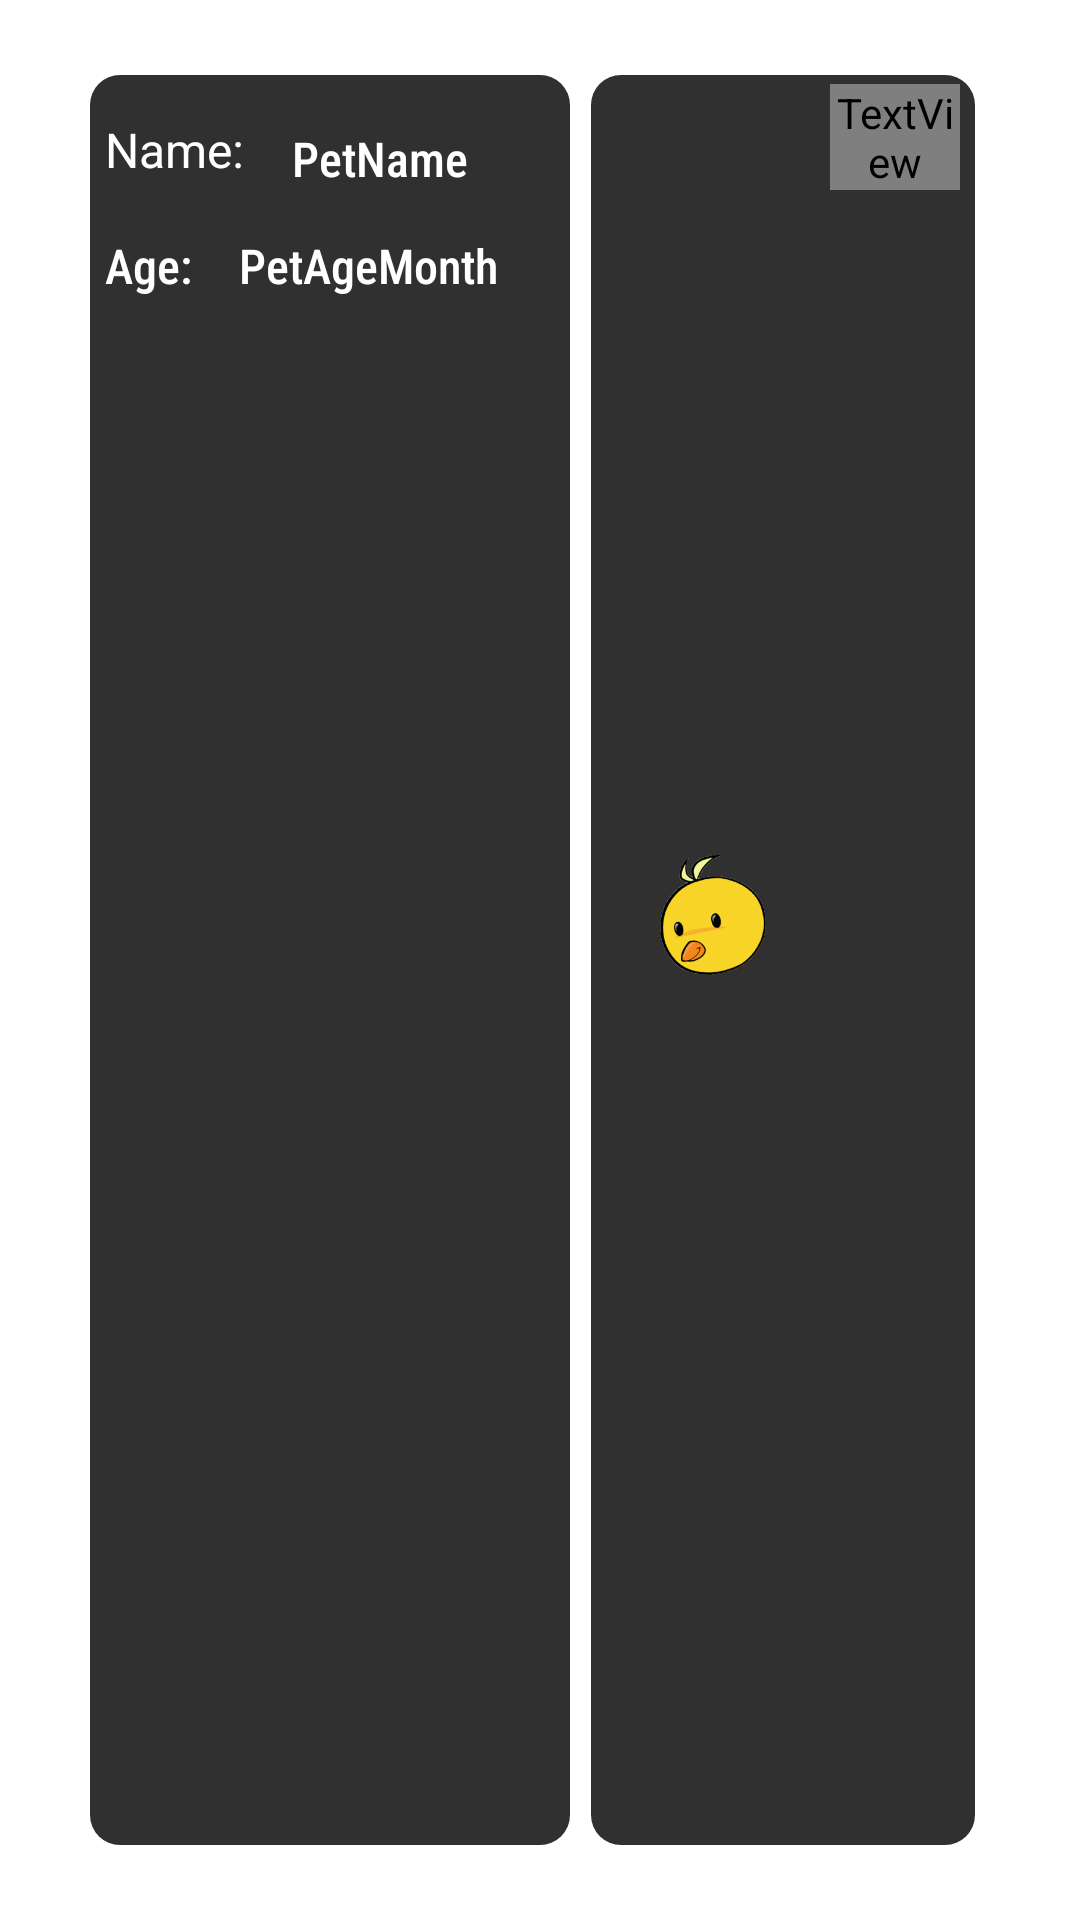

This screen was rendered from an Android layout file. Write that file and the resources it references.
<!-- AndroidManifest.xml: application theme Theme.PetV01 -->
<!-- res/layout/accountpet_cell.xml -->
<?xml version="1.0" encoding="utf-8"?>
<FrameLayout xmlns:android="http://schemas.android.com/apk/res/android"
    android:layout_width="match_parent"
    android:layout_height="150dp">

    <LinearLayout
        android:layout_width="wrap_content"
        android:layout_height="match_parent"
        android:layout_gravity="center"
        android:layout_margin="25dp"
        android:orientation="horizontal">

        <LinearLayout
            android:layout_width="160dp"
            android:layout_height="match_parent"
            android:layout_marginHorizontal="5dp"
            android:background="@drawable/forumsearch_background"
            android:orientation="vertical">

            <LinearLayout
                android:layout_width="wrap_content"
                android:layout_height="wrap_content"
                android:orientation="horizontal">

                <TextView
                    android:id="@+id/textView2"
                    android:layout_width="wrap_content"
                    android:layout_height="wrap_content"
                    android:layout_marginStart="5dp"
                    android:layout_marginTop="14dp"
                    android:text="Name: "
                    android:textColor="@color/white"
                    android:textSize="16sp" />

                <TextView
                    android:id="@+id/petNameTextView"
                    android:layout_width="wrap_content"
                    android:layout_height="wrap_content"
                    android:layout_marginStart="12dp"
                    android:layout_marginTop="17dp"
                    android:fontFamily="sans-serif-condensed-medium"
                    android:text="PetName"
                    android:textColor="@color/white"
                    android:textSize="16sp" />
            </LinearLayout>

            <LinearLayout
                android:layout_width="wrap_content"
                android:layout_height="wrap_content"
                android:orientation="horizontal">

                <TextView
                    android:id="@+id/textView3"
                    android:layout_width="wrap_content"
                    android:layout_height="wrap_content"
                    android:fontFamily="sans-serif-condensed-medium"
                    android:layout_marginStart="5dp"
                    android:layout_marginTop="14dp"
                    android:text="Age: "
                    android:textColor="@color/white"
                    android:textSize="16sp" />

                <TextView
                    android:id="@+id/petAgeTextView"
                    android:layout_width="wrap_content"
                    android:layout_height="wrap_content"
                    android:layout_marginStart="12dp"
                    android:layout_marginTop="14dp"
                    android:layout_marginEnd="15dp"
                    android:fontFamily="sans-serif-condensed-medium"
                    android:text="PetAgeMonth"
                    android:textColor="@color/white"
                    android:textSize="16sp" />
            </LinearLayout>

        </LinearLayout>

        <LinearLayout
            android:layout_width="wrap_content"
            android:layout_height="match_parent"
            android:layout_marginStart="2dp"
            android:layout_marginEnd="10dp"
            android:background="@drawable/forumsearch_background"
            android:orientation="horizontal">

            <ImageView
                android:id="@+id/cellPetTypeImageView"
                android:layout_width="90dp"
                android:layout_height="wrap_content"
                android:layout_marginEnd="3dp"
                android:layout_weight="1"
                android:src="@drawable/bird" />


            <LinearLayout
                android:layout_width="match_parent"
                android:layout_height="match_parent"
                android:layout_weight="1"
                android:orientation="vertical">

                <TextView
                    android:id="@+id/deletePetTextView"
                    android:layout_width="match_parent"
                    android:layout_height="wrap_content"
                    android:layout_marginTop="3dp"
                    android:layout_marginEnd="5dp"
                    android:textColor="@color/soft_red"
                    android:gravity="end"
                    android:textSize="12sp"
                    android:text="Delete Pet" />

            </LinearLayout>


        </LinearLayout>

    </LinearLayout>
</FrameLayout>
<!-- resources referenced by this layout -->
<resources>
  <color name="white">#FFFFFFFF</color>
  <!-- drawable bird: png bitmap (drawable, 109031 bytes) -->
  <!-- drawable forumsearch_background (drawable) -->
  <?xml version="1.0" encoding="utf-8"?>
  <layer-list xmlns:android="http://schemas.android.com/apk/res/android">
      <item>
          <shape android:shape="rectangle">
              <solid android:color="#6A6A6A"></solid>
              <corners android:radius="20dp"/>
          </shape>
      </item>
      <item>
          <shape android:shape="rectangle">
              <solid android:color="@color/backgroundsoft_color"></solid>
              <corners android:radius="10dp"></corners>
          </shape>
  
      </item>
  </layer-list>
  <style name="Theme.PetV01" parent="Base.Theme.PetV01" />
  <color name="backgroundsoft_color">#303030</color>
  <style name="Base.Theme.PetV01" parent="Theme.MaterialComponents.DayNight.NoActionBar">
          <item name="colorPrimary">#F5F1F3</item>
          <item name="colorPrimaryVariant">#121212</item>
          
          
      </style>
</resources>
